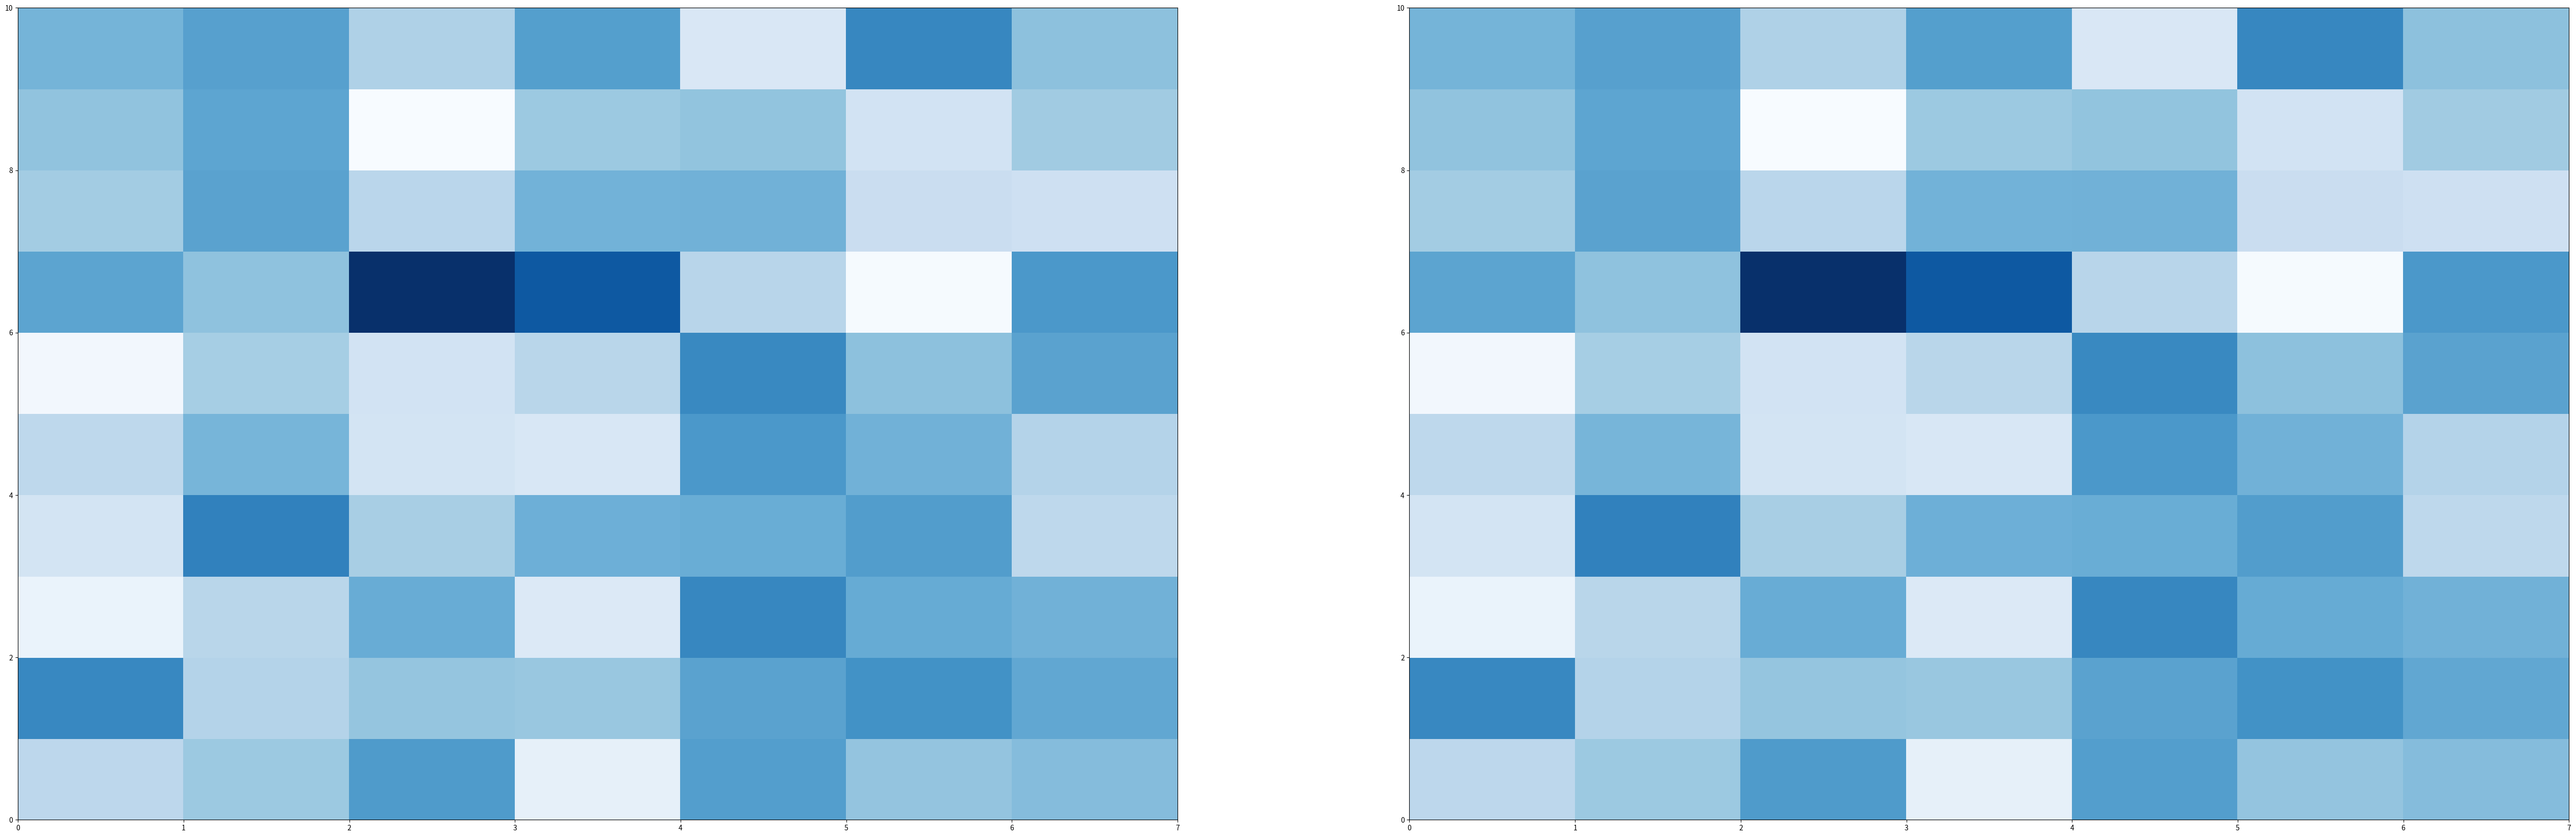

The matplotlib source for this figure:
from matplotlib.figure import Figure
from matplotlib.backends.backend_tkagg import FigureCanvasTkAgg
import matplotlib.pyplot as plt
import numpy as np


class DateAx:
    def __init__(self, ax):
        self.ax = ax

    def readdata(self,data):
        plt.sca(self.ax)
        plt.pcolor(data, cmap=plt.cm.Blues)

    def onKeyPressed(self,event):
        if event.inaxes is not None:
            print(event.inaxes.name)
        print(event.inaxes)
        # print(type(event.inaxes))
        # print(event.xdata,event.ydata)
if __name__ == "__main__":
    # t1 = np.arange(0, 5, 0.1)
    # t2 = np.arange(0, 5, 0.02)
    #
    # aa = plt.figure(13)
    # bb = plt.subplot(221)
    # plt.plot(t1, f(t1), 'bo', t2, f(t2), 'r--')
    #
    # cc = plt.subplot(222)
    # plt.plot(t2, np.cos(2 * np.pi * t2), 'r--')
    #
    # plt.subplot(212)
    # plt.plot([1, 2, 3, 4], [1, 4, 9, 16])
    #
    # plt.show()
    # exit()
    # f = Figure(figsize=(10, 7), dpi=10)
    f = plt.figure(figsize=(50, 35), dpi=20)
    f.subplots_adjust(left=0.0, right=1, top=1, bottom=0.0)
    ax1 = f.add_subplot(221)
    ax1.name = 'left'
    ax2 = f.add_subplot(222)
    ax2.name = 'right'
    dateAx1 = DateAx(ax1)
    dateAx2 = DateAx(ax2)
    # print(f.canvas)
    # canvas = FigureCanvasTkAgg(f)
    f.canvas.mpl_connect('button_press_event',dateAx1.onKeyPressed)
    # canvas.get_tk_widget().pack(side=tk.TOP, fill=tk.BOTH, expand=1)

    data = np.random.randn(7*10)
    data = data.reshape((10,7))
    dateAx1.readdata(data)
    dateAx2.readdata(data)
    plt.show()
